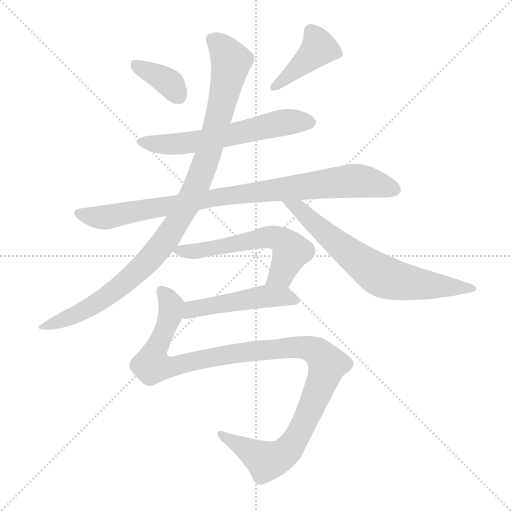
t = 0.00 s
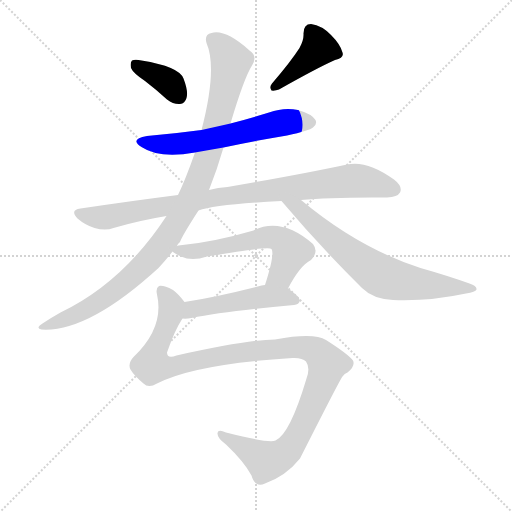
t = 1.45 s
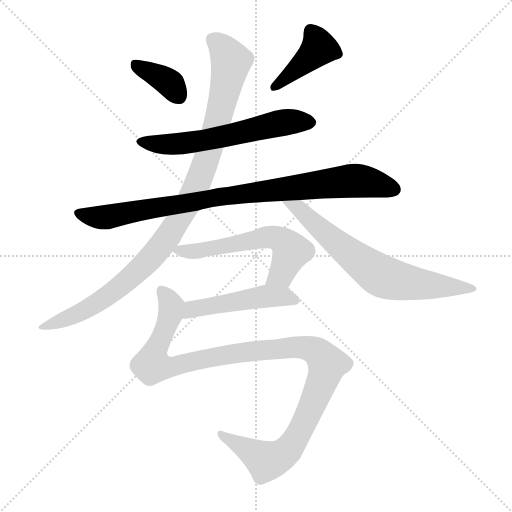
t = 2.90 s
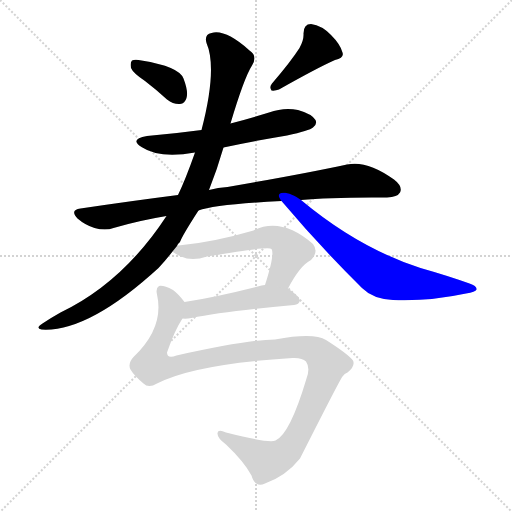
t = 4.35 s
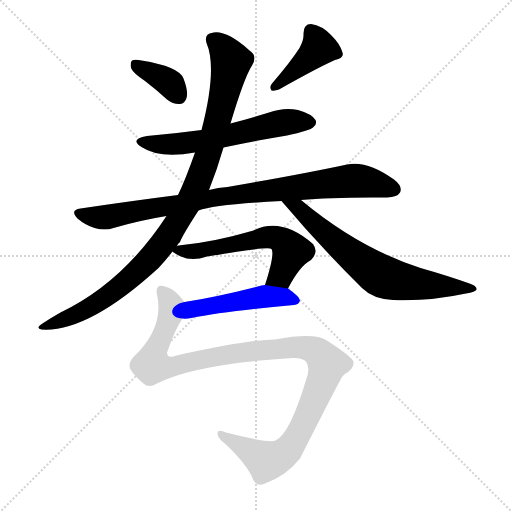
t = 5.80 s
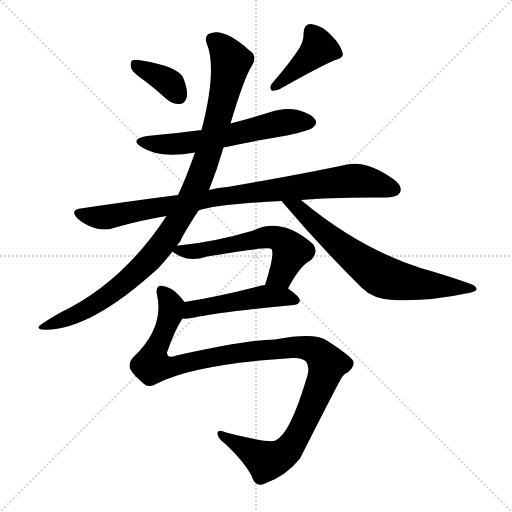
t = 7.25 s

The animated SVG that drew these frames (rendered in a browser with its animation timeline set to each time). Animation: 9 CSS @keyframes rules; one cycle of 7.25 s.

<svg version="1.1" viewBox="0 0 1024 1024" xmlns="http://www.w3.org/2000/svg">
  <g stroke="lightgray" stroke-dasharray="1,1" stroke-width="1" transform="scale(4, 4)">
    <line x1="0" y1="0" x2="256" y2="256"></line>
    <line x1="256" y1="0" x2="0" y2="256"></line>
    <line x1="128" y1="0" x2="128" y2="256"></line>
    <line x1="0" y1="128" x2="256" y2="128"></line>
  </g>
<g transform="scale(1, -1) translate(0, -900)">
   <style type="text/css">
    @keyframes keyframes0 {
      from {
       stroke: blue;
       stroke-dashoffset: 369;
       stroke-width: 128;
       }
       55% {
       animation-timing-function: step-end;
       stroke: blue;
       stroke-dashoffset: 0;
       stroke-width: 128;
       }
       to {
       stroke: black;
       stroke-width: 1024;
       }
       }
       #make-me-a-hanzi-animation-0 {
         animation: keyframes0 0.550293s both;
         animation-delay: 0.000000s;
         animation-timing-function: linear;
       }
    @keyframes keyframes1 {
      from {
       stroke: blue;
       stroke-dashoffset: 410;
       stroke-width: 128;
       }
       57% {
       animation-timing-function: step-end;
       stroke: blue;
       stroke-dashoffset: 0;
       stroke-width: 128;
       }
       to {
       stroke: black;
       stroke-width: 1024;
       }
       }
       #make-me-a-hanzi-animation-1 {
         animation: keyframes1 0.583659s both;
         animation-delay: 0.550293s;
         animation-timing-function: linear;
       }
    @keyframes keyframes2 {
      from {
       stroke: blue;
       stroke-dashoffset: 594;
       stroke-width: 128;
       }
       66% {
       animation-timing-function: step-end;
       stroke: blue;
       stroke-dashoffset: 0;
       stroke-width: 128;
       }
       to {
       stroke: black;
       stroke-width: 1024;
       }
       }
       #make-me-a-hanzi-animation-2 {
         animation: keyframes2 0.733398s both;
         animation-delay: 1.133952s;
         animation-timing-function: linear;
       }
    @keyframes keyframes3 {
      from {
       stroke: blue;
       stroke-dashoffset: 895;
       stroke-width: 128;
       }
       74% {
       animation-timing-function: step-end;
       stroke: blue;
       stroke-dashoffset: 0;
       stroke-width: 128;
       }
       to {
       stroke: black;
       stroke-width: 1024;
       }
       }
       #make-me-a-hanzi-animation-3 {
         animation: keyframes3 0.978353s both;
         animation-delay: 1.867350s;
         animation-timing-function: linear;
       }
    @keyframes keyframes4 {
      from {
       stroke: blue;
       stroke-dashoffset: 1000;
       stroke-width: 128;
       }
       76% {
       animation-timing-function: step-end;
       stroke: blue;
       stroke-dashoffset: 0;
       stroke-width: 128;
       }
       to {
       stroke: black;
       stroke-width: 1024;
       }
       }
       #make-me-a-hanzi-animation-4 {
         animation: keyframes4 1.063802s both;
         animation-delay: 2.845703s;
         animation-timing-function: linear;
       }
    @keyframes keyframes5 {
      from {
       stroke: blue;
       stroke-dashoffset: 685;
       stroke-width: 128;
       }
       69% {
       animation-timing-function: step-end;
       stroke: blue;
       stroke-dashoffset: 0;
       stroke-width: 128;
       }
       to {
       stroke: black;
       stroke-width: 1024;
       }
       }
       #make-me-a-hanzi-animation-5 {
         animation: keyframes5 0.807454s both;
         animation-delay: 3.909505s;
         animation-timing-function: linear;
       }
    @keyframes keyframes6 {
      from {
       stroke: blue;
       stroke-dashoffset: 577;
       stroke-width: 128;
       }
       65% {
       animation-timing-function: step-end;
       stroke: blue;
       stroke-dashoffset: 0;
       stroke-width: 128;
       }
       to {
       stroke: black;
       stroke-width: 1024;
       }
       }
       #make-me-a-hanzi-animation-6 {
         animation: keyframes6 0.719564s both;
         animation-delay: 4.716960s;
         animation-timing-function: linear;
       }
    @keyframes keyframes7 {
      from {
       stroke: blue;
       stroke-dashoffset: 486;
       stroke-width: 128;
       }
       61% {
       animation-timing-function: step-end;
       stroke: blue;
       stroke-dashoffset: 0;
       stroke-width: 128;
       }
       to {
       stroke: black;
       stroke-width: 1024;
       }
       }
       #make-me-a-hanzi-animation-7 {
         animation: keyframes7 0.645508s both;
         animation-delay: 5.436523s;
         animation-timing-function: linear;
       }
    @keyframes keyframes8 {
      from {
       stroke: blue;
       stroke-dashoffset: 1128;
       stroke-width: 128;
       }
       79% {
       animation-timing-function: step-end;
       stroke: blue;
       stroke-dashoffset: 0;
       stroke-width: 128;
       }
       to {
       stroke: black;
       stroke-width: 1024;
       }
       }
       #make-me-a-hanzi-animation-8 {
         animation: keyframes8 1.167969s both;
         animation-delay: 6.082031s;
         animation-timing-function: linear;
       }
</style>
<path d="M 290.0 738.0 Q 311.0 722.0 334.0 701.0 Q 347.0 691.0 360.0 692.0 Q 370.0 693.0 373.0 704.0 Q 377.0 717.0 367.0 743.0 Q 358.0 767.0 283.0 779.0 Q 270.0 782.0 264.0 779.0 Q 260.0 775.0 262.0 764.0 Q 266.0 754.0 290.0 738.0 Z" fill="lightgray"></path> 
<path d="M 599.0 804.0 Q 581.0 776.0 544.0 733.0 Q 538.0 726.0 543.0 719.0 Q 550.0 718.0 558.0 721.0 Q 634.0 764.0 670.0 780.0 Q 689.0 784.0 685.0 795.0 Q 681.0 811.0 662.0 830.0 Q 644.0 849.0 622.0 852.0 Q 607.0 852.0 607.0 833.0 Q 608.0 820.0 599.0 804.0 Z" fill="lightgray"></path> 
<path d="M 447.0 605.0 Q 508.0 618.0 574.0 629.0 Q 619.0 639.0 626.0 645.0 Q 635.0 652.0 631.0 660.0 Q 624.0 672.0 596.0 680.0 Q 568.0 686.0 538.0 675.0 Q 499.0 663.0 461.0 653.0 L 403.0 640.0 Q 351.0 633.0 294.0 628.0 Q 258.0 622.0 283.0 606.0 Q 319.0 582.0 390.0 595.0 L 447.0 605.0 Z" fill="lightgray"></path> 
<path d="M 602.0 500.0 Q 662.0 506.0 774.0 505.0 Q 795.0 506.0 800.0 515.0 Q 806.0 527.0 788.0 541.0 Q 734.0 580.0 694.0 571.0 Q 606.0 552.0 455.0 526.0 Q 436.0 525.0 418.0 520.0 L 356.0 510.0 Q 262.0 498.0 161.0 483.0 Q 139.0 480.0 155.0 463.0 Q 170.0 450.0 189.0 444.0 Q 211.0 438.0 227.0 444.0 Q 278.0 459.0 333.0 468.0 L 397.0 479.0 Q 430.0 491.0 563.0 498.0 L 602.0 500.0 Z" fill="lightgray"></path> 
<path d="M 418.0 520.0 Q 434.0 560.0 447.0 605.0 L 461.0 653.0 Q 488.0 744.0 504.0 769.0 Q 516.0 788.0 499.0 799.0 Q 451.0 842.0 423.0 834.0 Q 408.0 831.0 413.0 814.0 Q 435.0 763.0 403.0 640.0 L 390.0 595.0 Q 371.0 541.0 356.0 510.0 L 333.0 468.0 Q 246.0 335.0 121.0 275.0 Q 103.0 265.0 85.0 253.0 Q 70.0 244.0 83.0 241.0 Q 176.0 235.0 317.0 364.0 Q 332.0 380.0 345.0 397.0 L 354.0 408.0 Q 355.0 412.0 360.0 416.0 Q 364.0 428.0 397.0 479.0 L 418.0 520.0 Z" fill="lightgray"></path> 
<path d="M 563.0 498.0 Q 639.0 408.0 724.0 324.0 Q 746.0 302.0 786.0 300.0 Q 858.0 297.0 932.0 313.0 Q 951.0 316.0 953.0 321.0 Q 954.0 328.0 939.0 333.0 Q 894.0 349.0 841.0 364.0 Q 717.0 404.0 602.0 500.0 C 579.0 519.0 544.0 521.0 563.0 498.0 Z" fill="lightgray"></path> 
<path d="M 345.0 397.0 Q 349.0 393.0 362.0 387.0 Q 384.0 377.0 414.0 387.0 Q 537.0 408.0 543.0 402.0 Q 550.0 392.0 530.0 330.0 C 521.0 301.0 562.0 297.0 576.0 323.0 Q 600.0 369.0 622.0 380.0 Q 638.0 396.0 626.0 412.0 Q 563.0 467.0 507.0 439.0 Q 425.0 415.0 357.0 409.0 Q 356.0 409.0 354.0 408.0 C 334.0 405.0 334.0 405.0 345.0 397.0 Z" fill="lightgray"></path> 
<path d="M 530.0 330.0 Q 526.0 330.0 523.0 329.0 Q 438.0 307.0 369.0 296.0 C 339.0 291.0 335.0 264.0 365.0 263.0 Q 372.0 262.0 383.0 264.0 Q 447.0 277.0 588.0 290.0 Q 598.0 291.0 600.0 299.0 Q 600.0 306.0 576.0 323.0 L 530.0 330.0 Z" fill="lightgray"></path> 
<path d="M 369.0 296.0 Q 357.0 312.0 346.0 320.0 Q 327.0 330.0 318.0 328.0 Q 311.0 324.0 314.0 311.0 Q 329.0 245.0 267.0 186.0 Q 255.0 173.0 261.0 161.0 Q 268.0 149.0 287.0 133.0 Q 297.0 123.0 314.0 133.0 Q 389.0 172.0 585.0 184.0 Q 604.0 185.0 612.0 177.0 Q 621.0 164.0 613.0 143.0 Q 580.0 32.0 551.0 19.0 Q 538.0 13.0 452.0 35.0 Q 436.0 42.0 435.0 34.0 Q 434.0 24.0 452.0 11.0 Q 488.0 -23.0 503.0 -51.0 Q 510.0 -76.0 530.0 -67.0 Q 572.0 -52.0 600.0 -17.0 Q 682.0 145.0 685.0 147.0 Q 689.0 153.0 695.0 155.0 Q 711.0 168.0 706.0 179.0 Q 696.0 192.0 652.0 220.0 Q 628.0 235.0 550.0 221.0 Q 499.0 221.0 353.0 189.0 Q 334.0 182.0 334.0 195.0 Q 350.0 241.0 365.0 263.0 C 378.0 286.0 378.0 286.0 369.0 296.0 Z" fill="lightgray"></path> 
      <clipPath id="make-me-a-hanzi-clip-0">
      <path d="M 290.0 738.0 Q 311.0 722.0 334.0 701.0 Q 347.0 691.0 360.0 692.0 Q 370.0 693.0 373.0 704.0 Q 377.0 717.0 367.0 743.0 Q 358.0 767.0 283.0 779.0 Q 270.0 782.0 264.0 779.0 Q 260.0 775.0 262.0 764.0 Q 266.0 754.0 290.0 738.0 Z" fill="lightgray"></path>
      </clipPath>
      <path clip-path="url(#make-me-a-hanzi-clip-0)" d="M 270.0 771.0 L 335.0 737.0 L 359.0 706.0 " fill="none" id="make-me-a-hanzi-animation-0" stroke-dasharray="241 482" stroke-linecap="round"></path>

      <clipPath id="make-me-a-hanzi-clip-1">
      <path d="M 599.0 804.0 Q 581.0 776.0 544.0 733.0 Q 538.0 726.0 543.0 719.0 Q 550.0 718.0 558.0 721.0 Q 634.0 764.0 670.0 780.0 Q 689.0 784.0 685.0 795.0 Q 681.0 811.0 662.0 830.0 Q 644.0 849.0 622.0 852.0 Q 607.0 852.0 607.0 833.0 Q 608.0 820.0 599.0 804.0 Z" fill="lightgray"></path>
      </clipPath>
      <path clip-path="url(#make-me-a-hanzi-clip-1)" d="M 622.0 837.0 L 638.0 804.0 L 550.0 726.0 " fill="none" id="make-me-a-hanzi-animation-1" stroke-dasharray="282 564" stroke-linecap="round"></path>

      <clipPath id="make-me-a-hanzi-clip-2">
      <path d="M 447.0 605.0 Q 508.0 618.0 574.0 629.0 Q 619.0 639.0 626.0 645.0 Q 635.0 652.0 631.0 660.0 Q 624.0 672.0 596.0 680.0 Q 568.0 686.0 538.0 675.0 Q 499.0 663.0 461.0 653.0 L 403.0 640.0 Q 351.0 633.0 294.0 628.0 Q 258.0 622.0 283.0 606.0 Q 319.0 582.0 390.0 595.0 L 447.0 605.0 Z" fill="lightgray"></path>
      </clipPath>
      <path clip-path="url(#make-me-a-hanzi-clip-2)" d="M 286.0 618.0 L 317.0 611.0 L 360.0 612.0 L 553.0 653.0 L 619.0 656.0 " fill="none" id="make-me-a-hanzi-animation-2" stroke-dasharray="466 932" stroke-linecap="round"></path>

      <clipPath id="make-me-a-hanzi-clip-3">
      <path d="M 602.0 500.0 Q 662.0 506.0 774.0 505.0 Q 795.0 506.0 800.0 515.0 Q 806.0 527.0 788.0 541.0 Q 734.0 580.0 694.0 571.0 Q 606.0 552.0 455.0 526.0 Q 436.0 525.0 418.0 520.0 L 356.0 510.0 Q 262.0 498.0 161.0 483.0 Q 139.0 480.0 155.0 463.0 Q 170.0 450.0 189.0 444.0 Q 211.0 438.0 227.0 444.0 Q 278.0 459.0 333.0 468.0 L 397.0 479.0 Q 430.0 491.0 563.0 498.0 L 602.0 500.0 Z" fill="lightgray"></path>
      </clipPath>
      <path clip-path="url(#make-me-a-hanzi-clip-3)" d="M 158.0 473.0 L 209.0 465.0 L 450.0 508.0 L 704.0 539.0 L 753.0 533.0 L 788.0 521.0 " fill="none" id="make-me-a-hanzi-animation-3" stroke-dasharray="767 1534" stroke-linecap="round"></path>

      <clipPath id="make-me-a-hanzi-clip-4">
      <path d="M 418.0 520.0 Q 434.0 560.0 447.0 605.0 L 461.0 653.0 Q 488.0 744.0 504.0 769.0 Q 516.0 788.0 499.0 799.0 Q 451.0 842.0 423.0 834.0 Q 408.0 831.0 413.0 814.0 Q 435.0 763.0 403.0 640.0 L 390.0 595.0 Q 371.0 541.0 356.0 510.0 L 333.0 468.0 Q 246.0 335.0 121.0 275.0 Q 103.0 265.0 85.0 253.0 Q 70.0 244.0 83.0 241.0 Q 176.0 235.0 317.0 364.0 Q 332.0 380.0 345.0 397.0 L 354.0 408.0 Q 355.0 412.0 360.0 416.0 Q 364.0 428.0 397.0 479.0 L 418.0 520.0 Z" fill="lightgray"></path>
      </clipPath>
      <path clip-path="url(#make-me-a-hanzi-clip-4)" d="M 425.0 821.0 L 449.0 800.0 L 462.0 774.0 L 416.0 590.0 L 371.0 482.0 L 313.0 396.0 L 263.0 346.0 L 192.0 293.0 L 89.0 246.0 " fill="none" id="make-me-a-hanzi-animation-4" stroke-dasharray="872 1744" stroke-linecap="round"></path>

      <clipPath id="make-me-a-hanzi-clip-5">
      <path d="M 563.0 498.0 Q 639.0 408.0 724.0 324.0 Q 746.0 302.0 786.0 300.0 Q 858.0 297.0 932.0 313.0 Q 951.0 316.0 953.0 321.0 Q 954.0 328.0 939.0 333.0 Q 894.0 349.0 841.0 364.0 Q 717.0 404.0 602.0 500.0 C 579.0 519.0 544.0 521.0 563.0 498.0 Z" fill="lightgray"></path>
      </clipPath>
      <path clip-path="url(#make-me-a-hanzi-clip-5)" d="M 570.0 493.0 L 599.0 483.0 L 697.0 395.0 L 766.0 347.0 L 849.0 330.0 L 947.0 322.0 " fill="none" id="make-me-a-hanzi-animation-5" stroke-dasharray="557 1114" stroke-linecap="round"></path>

      <clipPath id="make-me-a-hanzi-clip-6">
      <path d="M 345.0 397.0 Q 349.0 393.0 362.0 387.0 Q 384.0 377.0 414.0 387.0 Q 537.0 408.0 543.0 402.0 Q 550.0 392.0 530.0 330.0 C 521.0 301.0 562.0 297.0 576.0 323.0 Q 600.0 369.0 622.0 380.0 Q 638.0 396.0 626.0 412.0 Q 563.0 467.0 507.0 439.0 Q 425.0 415.0 357.0 409.0 Q 356.0 409.0 354.0 408.0 C 334.0 405.0 334.0 405.0 345.0 397.0 Z" fill="lightgray"></path>
      </clipPath>
      <path clip-path="url(#make-me-a-hanzi-clip-6)" d="M 352.0 400.0 L 403.0 399.0 L 533.0 426.0 L 554.0 424.0 L 583.0 397.0 L 562.0 351.0 L 539.0 340.0 " fill="none" id="make-me-a-hanzi-animation-6" stroke-dasharray="449 898" stroke-linecap="round"></path>

      <clipPath id="make-me-a-hanzi-clip-7">
      <path d="M 530.0 330.0 Q 526.0 330.0 523.0 329.0 Q 438.0 307.0 369.0 296.0 C 339.0 291.0 335.0 264.0 365.0 263.0 Q 372.0 262.0 383.0 264.0 Q 447.0 277.0 588.0 290.0 Q 598.0 291.0 600.0 299.0 Q 600.0 306.0 576.0 323.0 L 530.0 330.0 Z" fill="lightgray"></path>
      </clipPath>
      <path clip-path="url(#make-me-a-hanzi-clip-7)" d="M 369.0 268.0 L 393.0 284.0 L 520.0 306.0 L 566.0 307.0 L 591.0 298.0 " fill="none" id="make-me-a-hanzi-animation-7" stroke-dasharray="358 716" stroke-linecap="round"></path>

      <clipPath id="make-me-a-hanzi-clip-8">
      <path d="M 369.0 296.0 Q 357.0 312.0 346.0 320.0 Q 327.0 330.0 318.0 328.0 Q 311.0 324.0 314.0 311.0 Q 329.0 245.0 267.0 186.0 Q 255.0 173.0 261.0 161.0 Q 268.0 149.0 287.0 133.0 Q 297.0 123.0 314.0 133.0 Q 389.0 172.0 585.0 184.0 Q 604.0 185.0 612.0 177.0 Q 621.0 164.0 613.0 143.0 Q 580.0 32.0 551.0 19.0 Q 538.0 13.0 452.0 35.0 Q 436.0 42.0 435.0 34.0 Q 434.0 24.0 452.0 11.0 Q 488.0 -23.0 503.0 -51.0 Q 510.0 -76.0 530.0 -67.0 Q 572.0 -52.0 600.0 -17.0 Q 682.0 145.0 685.0 147.0 Q 689.0 153.0 695.0 155.0 Q 711.0 168.0 706.0 179.0 Q 696.0 192.0 652.0 220.0 Q 628.0 235.0 550.0 221.0 Q 499.0 221.0 353.0 189.0 Q 334.0 182.0 334.0 195.0 Q 350.0 241.0 365.0 263.0 C 378.0 286.0 378.0 286.0 369.0 296.0 Z" fill="lightgray"></path>
      </clipPath>
      <path clip-path="url(#make-me-a-hanzi-clip-8)" d="M 323.0 320.0 L 340.0 294.0 L 341.0 271.0 L 306.0 189.0 L 305.0 171.0 L 341.0 166.0 L 446.0 190.0 L 583.0 206.0 L 625.0 201.0 L 655.0 172.0 L 609.0 54.0 L 581.0 6.0 L 564.0 -11.0 L 533.0 -22.0 L 442.0 31.0 " fill="none" id="make-me-a-hanzi-animation-8" stroke-dasharray="1000 2000" stroke-linecap="round"></path>

</g>
</svg>
